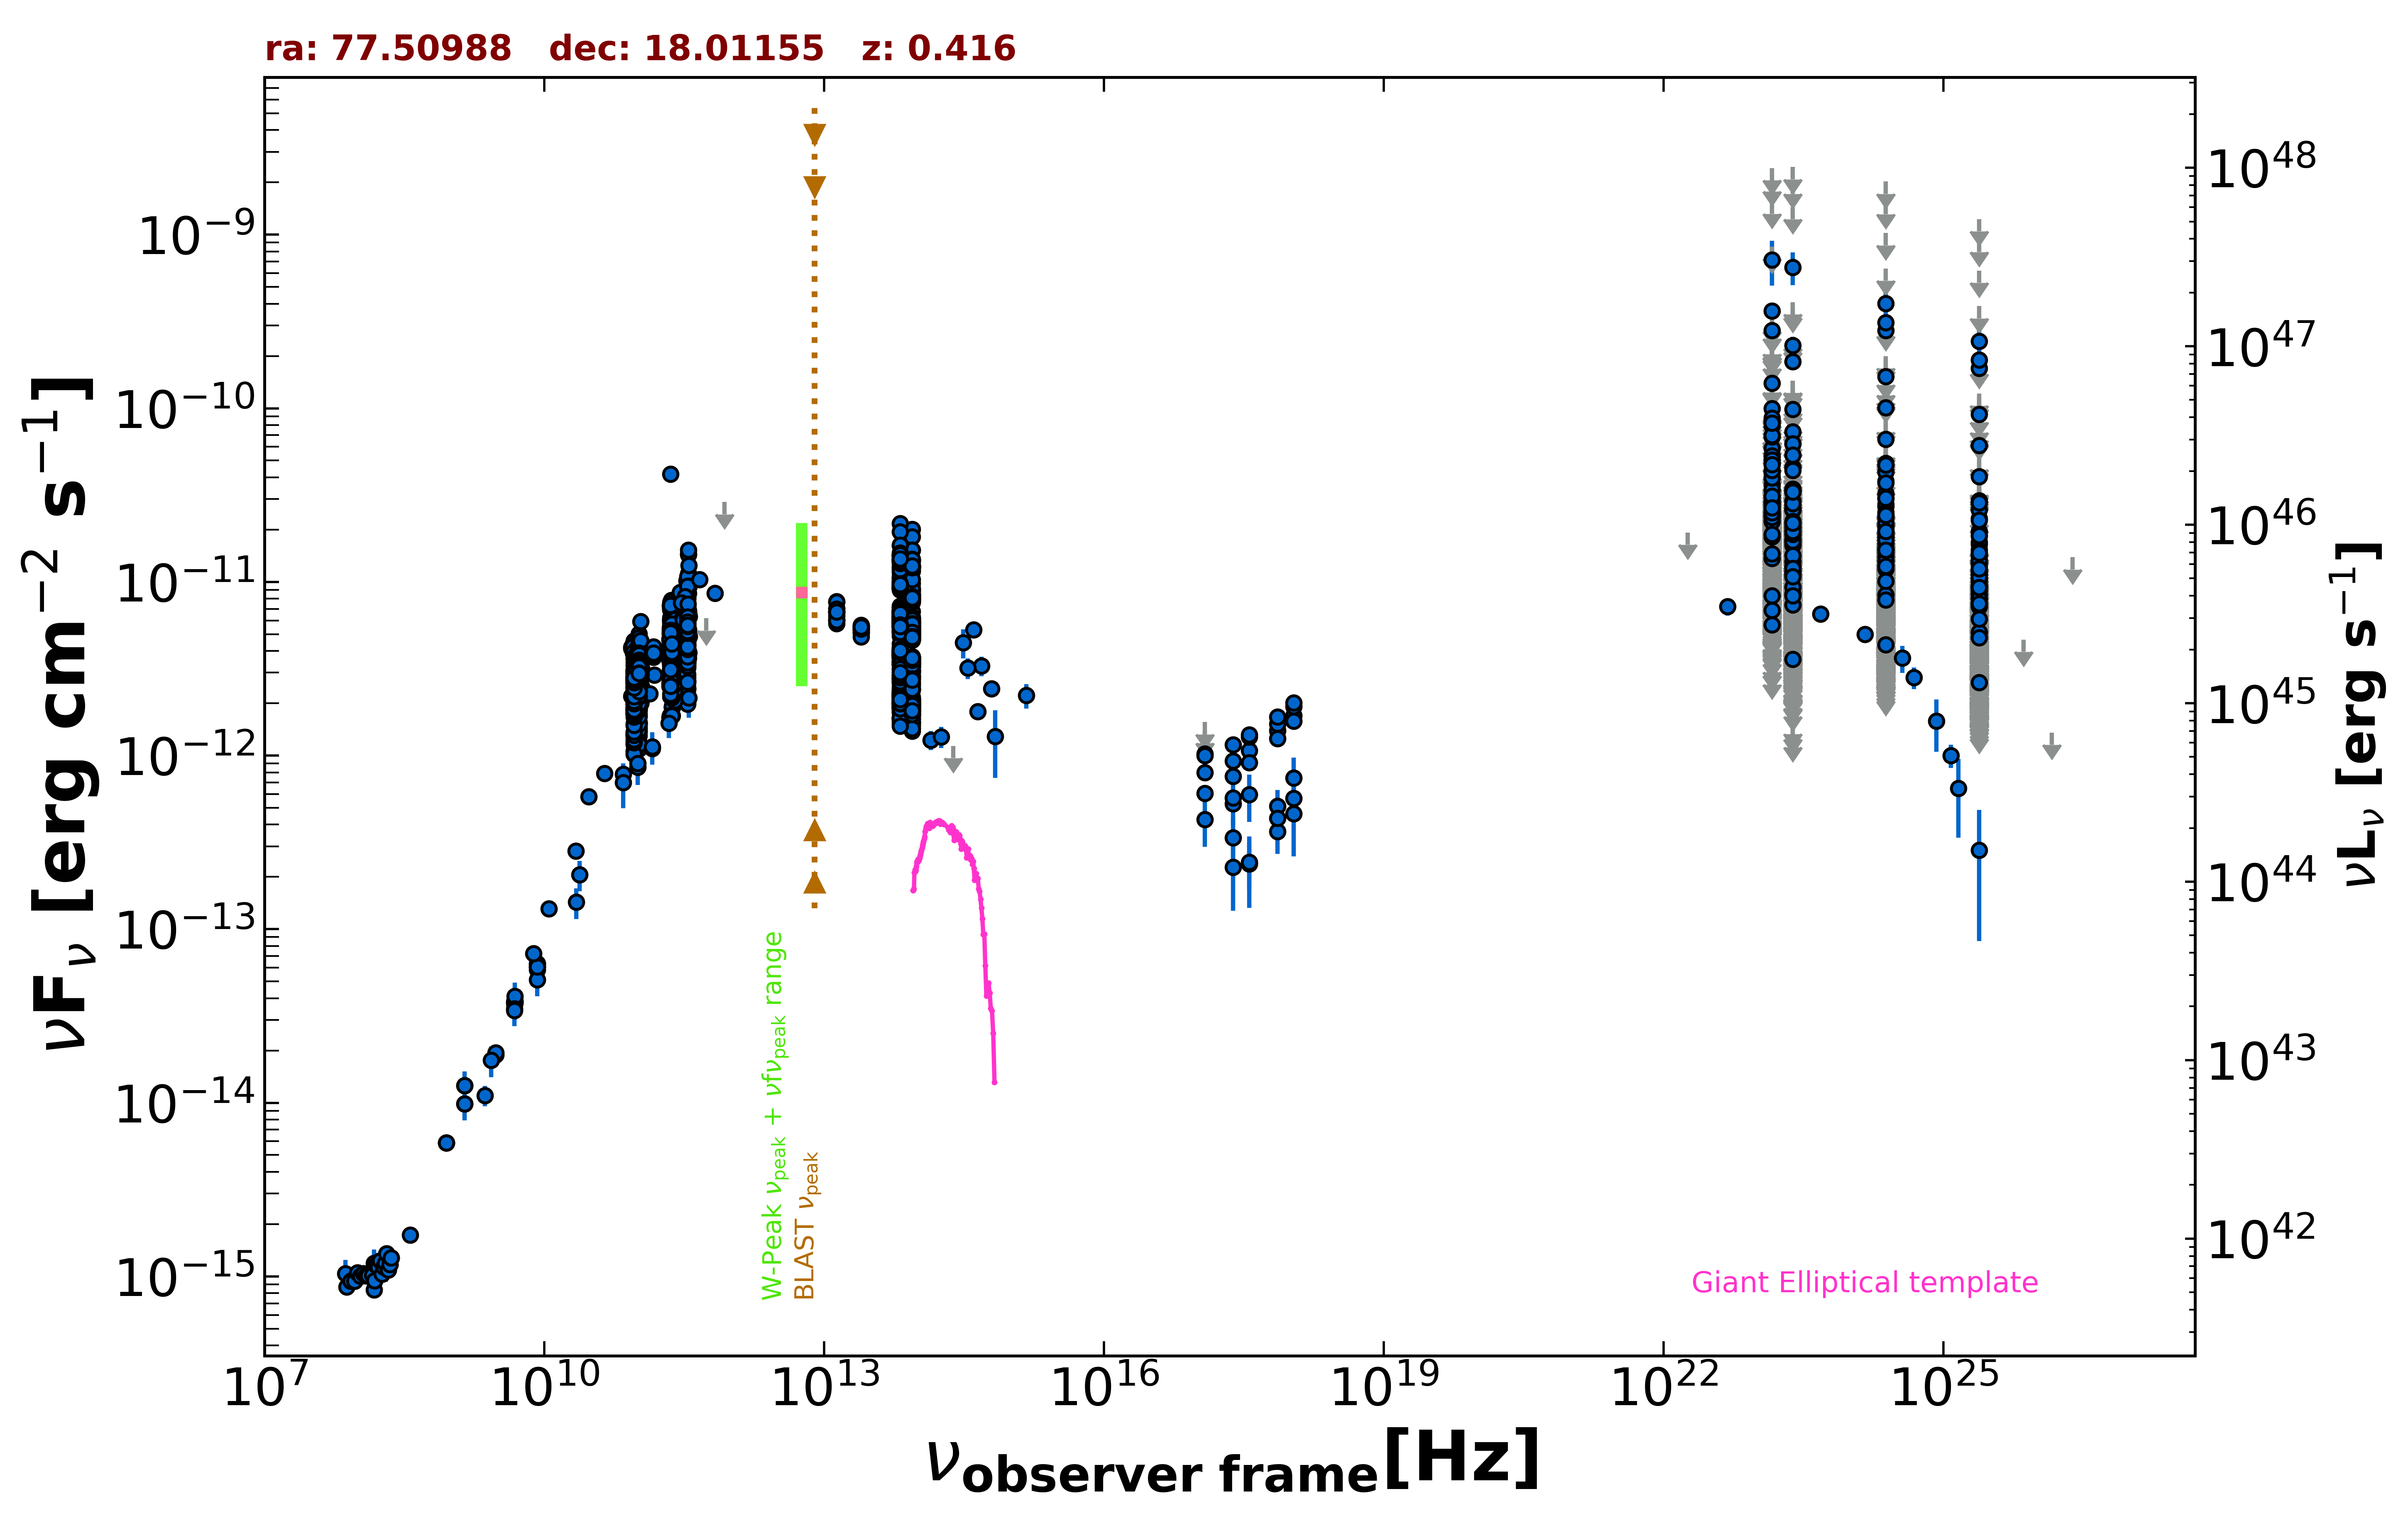

Data behind this chart, as committed beside it:
freq., flux, err_flux, MJD_start, MJD_end, flag, catalog, reference
1.400e+09, 9.860e-15, 2.975e-16, 55000, 55000, , NVSS, Condon et al. 1998  AJ  115  1693
8.870e+08, 5.868e-15, 4.160e-16, 55000, 55000, , RACS, Hale et al. 2021  PASA  38  e058
8.870e+08, 5.868e-15, 4.160e-16, 55000, 55000, , RACS, Hale et al. 2021  PASA  38  e058
8.870e+08, 5.868e-15, 4.160e-16, 55000, 55000, , RACS, Hale et al. 2021  PASA  38  e058
3.000e+09, 1.891e-14, 2.000e-17, 55000, 55000, , VLASSQL, Gordon et al. 2021  ApJS  255  30
3.000e+09, 1.945e-14, 5.500e-17, 55000, 55000, , VLASSQL, Gordon et al. 2021  ApJS  255  30
2.418e+17, 5.278e-13, 5.415e-14, 55000, 55000, , WGACAT, White et al. 2000  VizieR  IX/31/wgacat
2.418e+17, 9.327e-13, 4.795e-14, 55041, 57717, , 1OUSX, Giommi et al. in preparation
1.209e+17, 7.968e-13, 5.090e-14, 55041, 57717, , 1OUSX, Giommi et al. in preparation
3.627e+17, 1.069e-12, 4.500e-14, 55041, 57717, , 1OUSX, Giommi et al. in preparation
7.253e+17, 1.395e-12, 3.700e-14, 55041, 57717, , 1OUSX, Giommi et al. in preparation
1.088e+18, 1.701e-12, 7.200e-14, 55041, 57717, , 1OUSX, Giommi et al. in preparation
7.253e+17, 1.517e-12, 4.150e-14, 55000, 55000, , 2SXPS, Evans et al. 2020  ApJS  247  54
1.209e+17, 1.022e-12, 6.885e-14, 55000, 55000, , 2SXPS, Evans et al. 2020  ApJS  247  54
3.627e+17, 1.279e-12, 5.450e-14, 55000, 55000, , 2SXPS, Evans et al. 2020  ApJS  247  54
1.088e+18, 1.911e-12, 8.250e-14, 55000, 55000, , 2SXPS, Evans et al. 2020  ApJS  247  54
1.500e+08, 8.386e-16, 8.400e-17, 55000, 55000, , TGSS150, Intema et al. 2017  A&A  598  A781
8.400e+09, 6.055e-14, 0.000e+00, 55000, 55000, , CRATES, Healey et al. 2007  ApJS  171  61
4.800e+09, 3.821e-14, 3.410e-15, 55000, 55000, , GB6, Gregory et al. 1996  ApJS  103  427
4.800e+09, 3.730e-14, 5.085e-15, 55000, 55000, , GB87, Gregory et al. 1992  VizieR  VIII/14/j20…
4.850e+09, 3.793e-14, 0.000e+00, 55000, 55000, , NORTH20, White and Becker  1992  ApJS  79  331
1.400e+09, 1.260e-14, 0.000e+00, 55000, 55000, , NORTH20, White and Becker  1992  ApJS  79  331
3.650e+08, 1.734e-15, 0.000e+00, 55000, 55000, , NORTH20, White and Becker  1992  ApJS  79  331
3.433e+11, 6.728e-12, 5.150e-13, 56126, 56126, , ALMA, Bonato et al. 2019  MNRAS  485  1188
9.821e+10, 2.553e-12, 2.065e-13, 56139, 56139, , ALMA, Bonato et al. 2019  MNRAS  485  1188
1.097e+11, 2.809e-12, 2.635e-13, 56139, 56139, , ALMA, Bonato et al. 2019  MNRAS  485  1188
1.063e+11, 3.071e-12, 5.300e-14, 56143, 56143, , ALMA, Bonato et al. 2019  MNRAS  485  1188
9.435e+10, 2.746e-12, 3.750e-14, 56143, 56143, , ALMA, Bonato et al. 2019  MNRAS  485  1188
1.063e+11, 3.081e-12, 2.445e-13, 56143, 56143, , ALMA, Bonato et al. 2019  MNRAS  485  1188
9.435e+10, 2.736e-12, 1.980e-13, 56143, 56143, , ALMA, Bonato et al. 2019  MNRAS  485  1188
3.433e+11, 6.934e-12, 6.180e-13, 56149, 56149, , ALMA, Bonato et al. 2019  MNRAS  485  1188
9.821e+10, 2.917e-12, 5.900e-14, 56154, 56154, , ALMA, Bonato et al. 2019  MNRAS  485  1188
1.097e+11, 3.182e-12, 7.650e-14, 56154, 56154, , ALMA, Bonato et al. 2019  MNRAS  485  1188
1.063e+11, 2.709e-12, 1.485e-13, 56171, 56171, , ALMA, Bonato et al. 2019  MNRAS  485  1188
9.435e+10, 2.481e-12, 1.225e-13, 56171, 56171, , ALMA, Bonato et al. 2019  MNRAS  485  1188
9.821e+10, 2.760e-12, 5.900e-14, 56218, 56218, , ALMA, Bonato et al. 2019  MNRAS  485  1188
1.097e+11, 2.996e-12, 8.800e-14, 56218, 56218, , ALMA, Bonato et al. 2019  MNRAS  485  1188
2.210e+11, 4.619e-12, 1.990e-13, 56219, 56219, , ALMA, Bonato et al. 2019  MNRAS  485  1188
9.821e+10, 2.868e-12, 6.850e-14, 56237, 56237, , ALMA, Bonato et al. 2019  MNRAS  485  1188
3.433e+11, 7.002e-12, 2.405e-13, 56237, 56237, , ALMA, Bonato et al. 2019  MNRAS  485  1188
1.097e+11, 3.128e-12, 8.750e-14, 56237, 56237, , ALMA, Bonato et al. 2019  MNRAS  485  1188
3.433e+11, 7.105e-12, 4.120e-13, 56246, 56246, , ALMA, Bonato et al. 2019  MNRAS  485  1188
9.821e+10, 2.642e-12, 1.080e-13, 56246, 56246, , ALMA, Bonato et al. 2019  MNRAS  485  1188
1.097e+11, 2.853e-12, 1.425e-13, 56246, 56246, , ALMA, Bonato et al. 2019  MNRAS  485  1188
3.433e+11, 7.483e-12, 4.120e-13, 56263, 56263, , ALMA, Bonato et al. 2019  MNRAS  485  1188
9.821e+10, 3.369e-12, 1.080e-13, 56264, 56264, , ALMA, Bonato et al. 2019  MNRAS  485  1188
1.097e+11, 3.720e-12, 1.320e-13, 56264, 56264, , ALMA, Bonato et al. 2019  MNRAS  485  1188
9.821e+10, 3.565e-12, 1.280e-13, 56277, 56277, , ALMA, Bonato et al. 2019  MNRAS  485  1188
9.821e+10, 2.220e-12, 5.850e-14, 56357, 56357, , ALMA, Bonato et al. 2019  MNRAS  485  1188
1.097e+11, 2.491e-12, 7.700e-14, 56357, 56357, , ALMA, Bonato et al. 2019  MNRAS  485  1188
9.821e+10, 3.192e-12, 8.850e-14, 56373, 56373, , ALMA, Bonato et al. 2019  MNRAS  485  1188
1.097e+11, 3.512e-12, 1.205e-13, 56373, 56373, , ALMA, Bonato et al. 2019  MNRAS  485  1188
3.435e+11, 3.744e-12, 2.060e-13, 56564, 56564, , ALMA, Bonato et al. 2019  MNRAS  485  1188
9.146e+10, 1.747e-12, 2.750e-14, 56565, 56565, , ALMA, Bonato et al. 2019  MNRAS  485  1188
1.035e+11, 1.925e-12, 3.100e-14, 56565, 56565, , ALMA, Bonato et al. 2019  MNRAS  485  1188
9.999e+10, 1.882e-12, 9.450e-14, 56571, 56571, , ALMA, Bonato et al. 2019  MNRAS  485  1188
2.508e+11, 3.209e-12, 1.605e-13, 56572, 56572, , ALMA, Bonato et al. 2019  MNRAS  485  1188
2.508e+11, 3.165e-12, 1.585e-13, 56572, 56572, , ALMA, Bonato et al. 2019  MNRAS  485  1188
3.415e+11, 3.816e-12, 1.910e-13, 56572, 56572, , ALMA, Bonato et al. 2019  MNRAS  485  1188
3.415e+11, 3.825e-12, 1.915e-13, 56572, 56572, , ALMA, Bonato et al. 2019  MNRAS  485  1188
... 3,714 more rows
